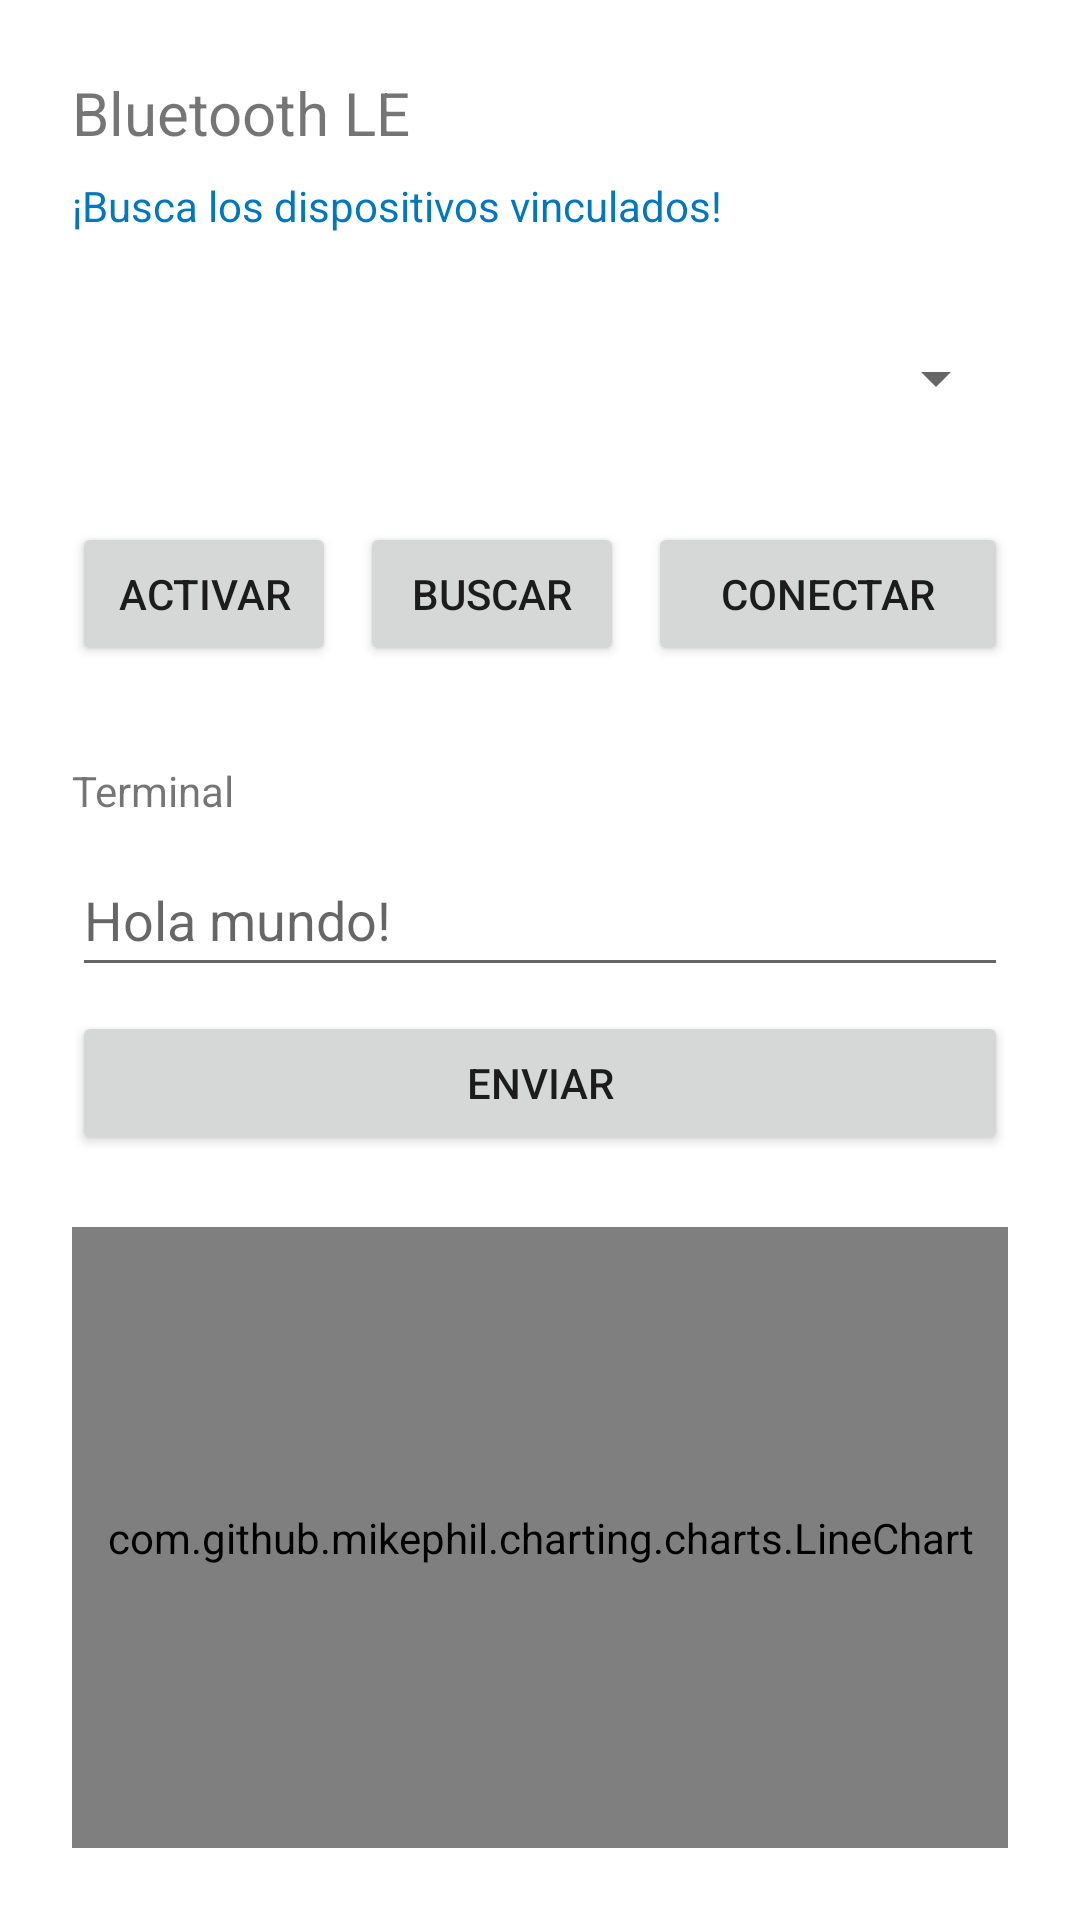

Write the Android layout XML for this screen, with the resource values it uses.
<!-- AndroidManifest.xml: application theme Theme.Iotec -->
<!-- res/layout/fragment_home.xml -->
<?xml version="1.0" encoding="utf-8"?>
<androidx.constraintlayout.widget.ConstraintLayout xmlns:android="http://schemas.android.com/apk/res/android"
    xmlns:app="http://schemas.android.com/apk/res-auto"
    xmlns:tools="http://schemas.android.com/tools"
    android:id="@+id/frameLayout"
    android:layout_width="match_parent"
    android:layout_height="match_parent"
    tools:context=".ui.home.HomeFragment" >

    <TextView
        android:id="@+id/tvTitulo"
        android:layout_width="wrap_content"
        android:layout_height="wrap_content"
        android:layout_marginStart="24dp"
        android:layout_marginTop="24dp"
        android:text="@string/home_fragment_title"
        android:textSize="20sp"
        app:layout_constraintStart_toStartOf="parent"
        app:layout_constraintTop_toTopOf="parent" />

    <TextView
        android:id="@+id/tvSub"
        android:layout_width="wrap_content"
        android:layout_height="wrap_content"
        android:layout_marginTop="8dp"
        android:text="@string/home_fragment_sub"
        android:textColor="#0277BD"
        app:layout_constraintStart_toStartOf="@+id/tvTitulo"
        app:layout_constraintTop_toBottomOf="@+id/tvTitulo" />

    <Button
        android:id="@+id/btnEncender"
        android:layout_width="wrap_content"
        android:layout_height="wrap_content"
        android:layout_marginTop="24dp"
        android:text="Activar"
        app:layout_constraintStart_toStartOf="@+id/spnDispositivos"
        app:layout_constraintTop_toBottomOf="@+id/spnDispositivos" />

    <Button
        android:id="@+id/btnBuscar"
        android:layout_width="wrap_content"
        android:layout_height="wrap_content"
        android:layout_marginStart="8dp"
        android:text="Buscar"
        app:layout_constraintStart_toEndOf="@+id/btnEncender"
        app:layout_constraintTop_toTopOf="@+id/btnEncender" />

    <Button
        android:id="@+id/btnConectar"
        android:layout_width="0dp"
        android:layout_height="wrap_content"
        android:layout_marginStart="8dp"
        android:text="Conectar"
        app:layout_constraintEnd_toEndOf="@+id/spnDispositivos"
        app:layout_constraintStart_toEndOf="@+id/btnBuscar"
        app:layout_constraintTop_toTopOf="@+id/btnBuscar" />

    <Spinner
        android:id="@+id/spnDispositivos"
        android:layout_width="0dp"
        android:layout_height="wrap_content"
        android:layout_marginTop="24dp"
        android:layout_marginEnd="24dp"
        android:minHeight="48dp"
        app:layout_constraintEnd_toEndOf="parent"
        app:layout_constraintStart_toStartOf="@+id/tvTitulo"
        app:layout_constraintTop_toBottomOf="@+id/tvSub"
        tools:ignore="MissingConstraints" />

    <TextView
        android:id="@+id/tvTerminal"
        android:layout_width="wrap_content"
        android:layout_height="wrap_content"
        android:layout_marginStart="24dp"
        android:layout_marginTop="32dp"
        android:text="@string/home_fragment_terminal"
        app:layout_constraintStart_toStartOf="parent"
        app:layout_constraintTop_toBottomOf="@+id/btnEncender" />

    <EditText
        android:id="@+id/etTerminal"
        android:layout_width="0dp"
        android:layout_height="wrap_content"
        android:layout_marginStart="24dp"
        android:layout_marginTop="8dp"
        android:ems="10"
        android:hint="@string/home_fragment_hello_world"
        android:inputType="text"
        android:minHeight="48dp"
        app:layout_constraintEnd_toEndOf="@+id/btnConectar"
        app:layout_constraintStart_toStartOf="parent"
        app:layout_constraintTop_toBottomOf="@+id/tvTerminal" />

    <Button
        android:id="@+id/btnEnviar"
        android:layout_width="0dp"
        android:layout_height="wrap_content"
        android:layout_marginTop="8dp"
        android:text="Enviar"
        app:layout_constraintEnd_toEndOf="@+id/etTerminal"
        app:layout_constraintStart_toStartOf="@+id/etTerminal"
        app:layout_constraintTop_toBottomOf="@+id/etTerminal" />

    <com.github.mikephil.charting.charts.LineChart
        android:id="@+id/chtDatos"
        android:layout_width="0dp"
        android:layout_height="0dp"
        android:layout_marginTop="24dp"
        android:layout_marginBottom="24dp"
        app:layout_constraintBottom_toBottomOf="parent"
        app:layout_constraintEnd_toEndOf="@+id/btnEnviar"
        app:layout_constraintStart_toStartOf="@+id/btnEnviar"
        app:layout_constraintTop_toBottomOf="@+id/btnEnviar" />

</androidx.constraintlayout.widget.ConstraintLayout>
<!-- resources referenced by this layout -->
<resources>
  <string name="home_fragment_hello_world">Hola mundo!</string>
  <string name="home_fragment_sub">¡Busca los dispositivos vinculados!</string>
  <string name="home_fragment_terminal">Terminal</string>
  <string name="home_fragment_title">Bluetooth LE</string>
  <style name="Theme.Iotec" parent="Theme.MaterialComponents.DayNight.DarkActionBar">
          
          <item name="colorPrimary">@color/purple_500</item>
          <item name="colorPrimaryVariant">@color/purple_700</item>
          <item name="colorOnPrimary">@color/white</item>
          
          <item name="colorSecondary">@color/teal_200</item>
          <item name="colorSecondaryVariant">@color/teal_700</item>
          <item name="colorOnSecondary">@color/black</item>
          
          <item name="android:statusBarColor">?attr/colorPrimaryVariant</item>
          
      </style>
  <!-- not gathered from this repository: default colours our renderer supplied (Android Studio template values) -->
  <color name="purple_500">#FF6200EE</color>
  <color name="purple_700">#FF3700B3</color>
  <color name="teal_200">#FF03DAC5</color>
  <color name="teal_700">#FF018786</color>
  <color name="black">#FF000000</color>
  <color name="white">#FFFFFFFF</color>
</resources>
